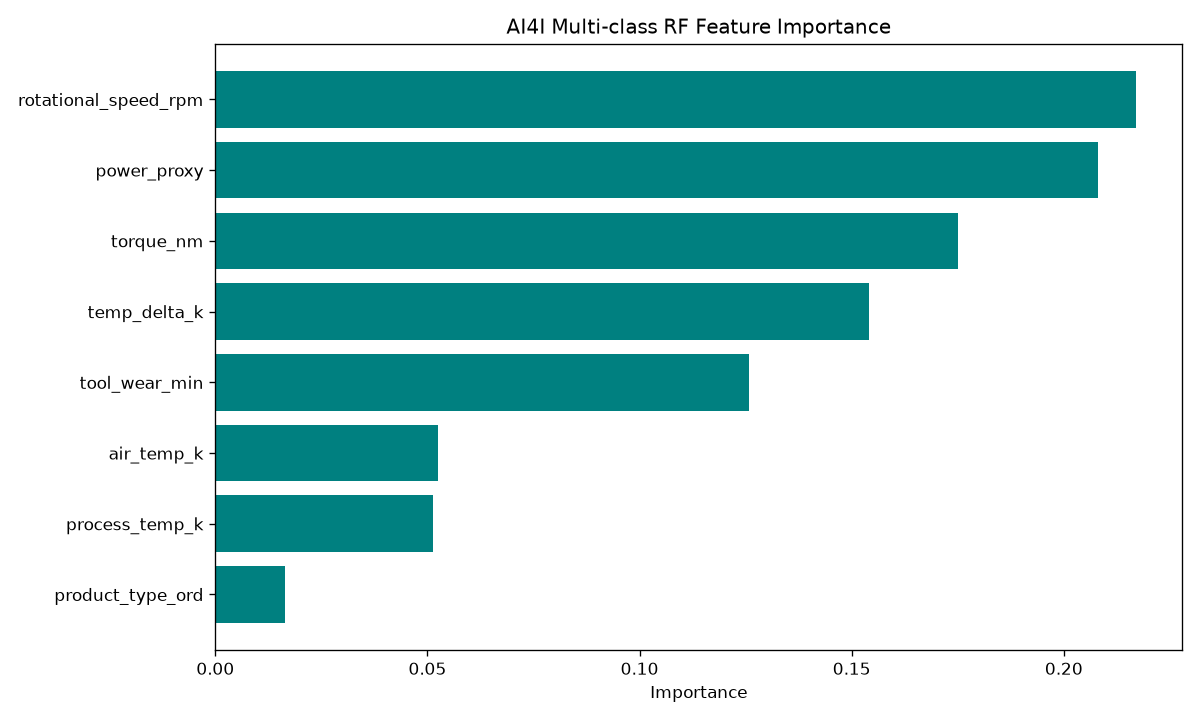

Source data for this figure (header and first rows):
, importance
rotational_speed_rpm, 0.217
power_proxy, 0.2079
torque_nm, 0.175
temp_delta_k, 0.1542
tool_wear_min, 0.1258
air_temp_k, 0.05243
process_temp_k, 0.05134
product_type_ord, 0.01634
